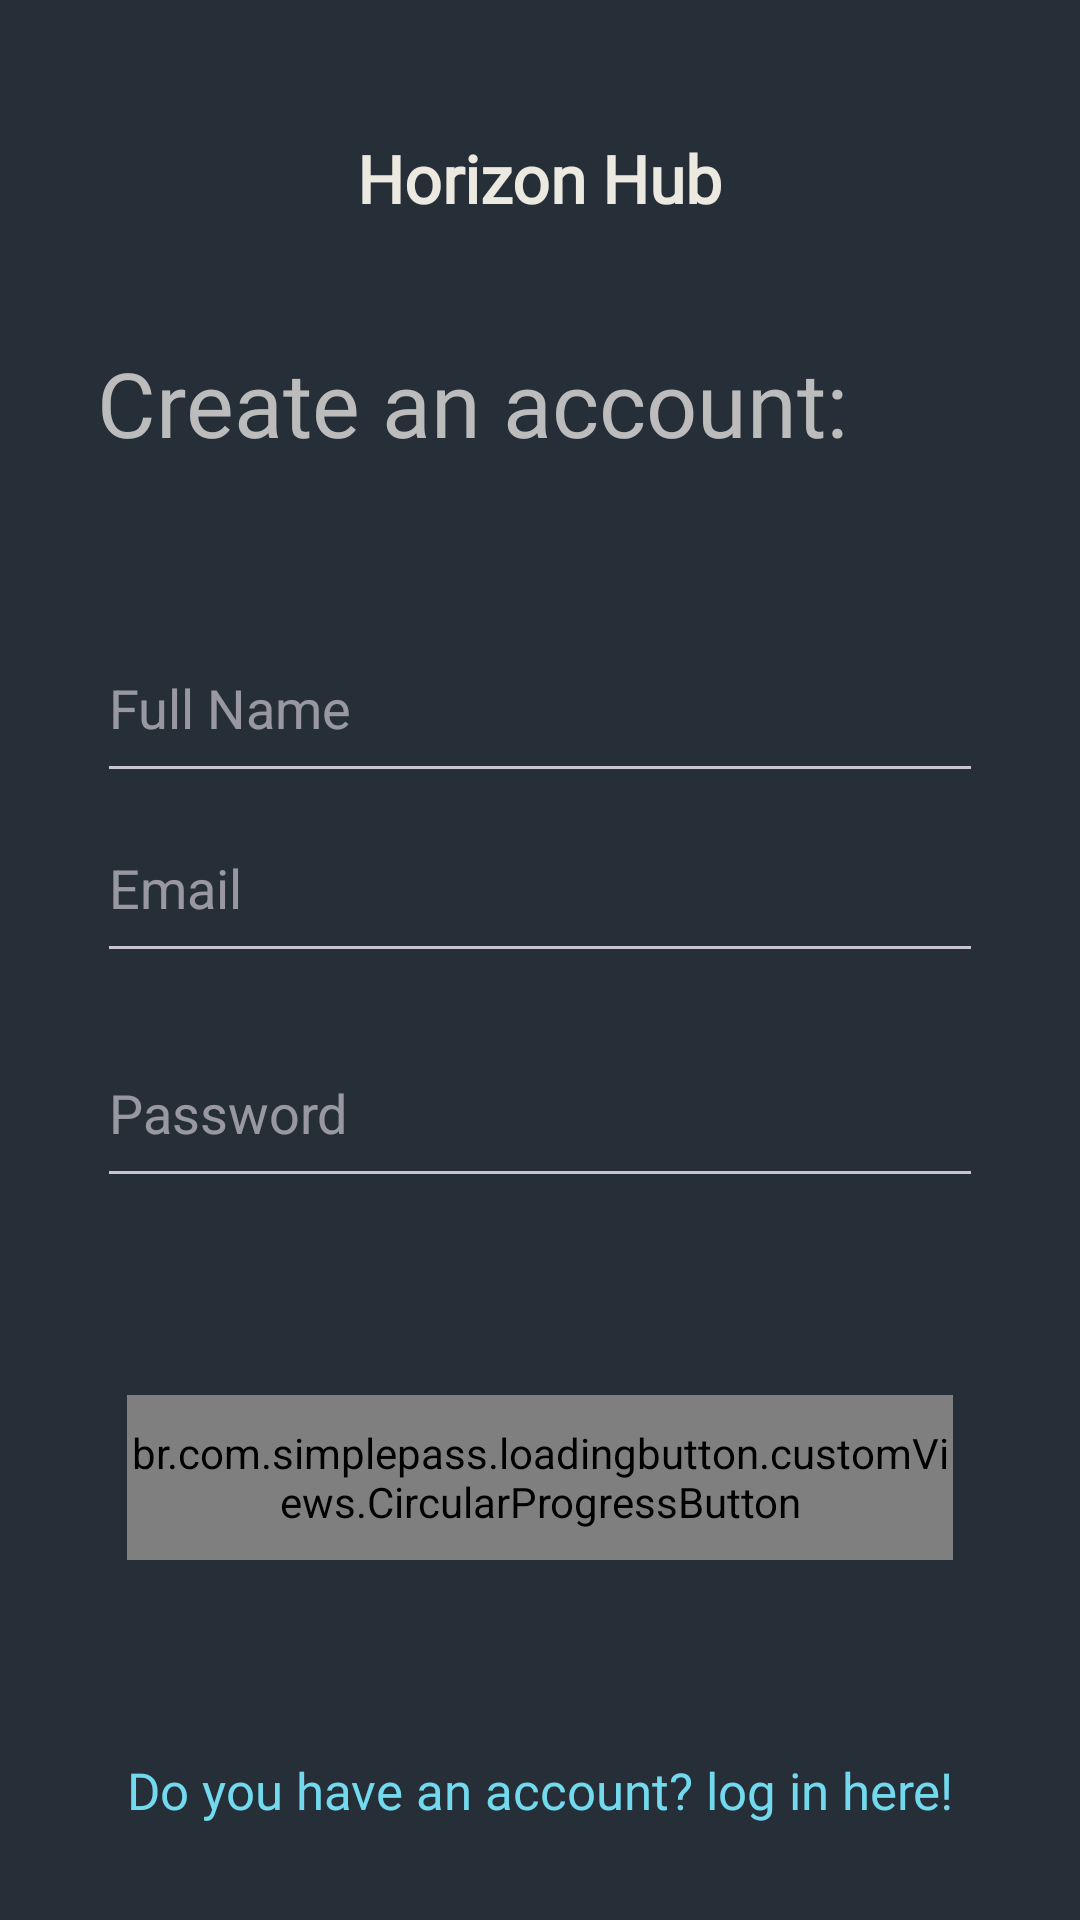

Produce the Android XML layout that renders to this screen, including the resource entries it uses.
<!-- AndroidManifest.xml: application theme Theme.HorizonHubAndroidClient -->
<!-- res/layout/fragment_register.xml -->
<?xml version="1.0" encoding="utf-8"?>
<FrameLayout xmlns:android="http://schemas.android.com/apk/res/android"
    xmlns:app="http://schemas.android.com/apk/res-auto"
    android:layout_width="match_parent"
    android:layout_height="match_parent">

    <androidx.constraintlayout.widget.ConstraintLayout
        android:layout_width="match_parent"
        android:layout_height="match_parent">

        <TextView
            android:id="@+id/tvAppName"
            style="@style/h3"
            android:layout_width="wrap_content"
            android:layout_height="wrap_content"
            android:drawablePadding="6dp"
            android:text="@string/storeName"
            android:textStyle="bold"
            app:layout_constraintEnd_toEndOf="parent"
            app:layout_constraintStart_toStartOf="parent"
            app:layout_constraintTop_toTopOf="@id/textGuideline" />

        <TextView
            android:id="@+id/tvRightAddressForShopping"
            style="@style/h4"
            android:layout_width="wrap_content"
            android:layout_height="wrap_content"
            android:layout_marginTop="40dp"
            android:text="@string/registerPageCreateAccount"
            android:textSize="30sp"
            app:layout_constraintStart_toStartOf="@id/guidelinePageLeft"
            app:layout_constraintTop_toBottomOf="@id/tvAppName" />

        <EditText
            android:id="@+id/etFullNameRegister"
            android:layout_width="0dp"
            android:layout_height="@dimen/editTextHeight"
            android:layout_marginTop="50dp"
            android:autofillHints="name"
            android:hint="@string/fullNameEditHint"
            android:inputType="textEmailAddress"
            app:layout_constraintEnd_toEndOf="@id/guidelinePageRight"
            app:layout_constraintStart_toStartOf="@id/guidelinePageLeft"
            app:layout_constraintTop_toBottomOf="@id/tvRightAddressForShopping" />

        <EditText
            android:id="@+id/etEmailRegister"
            android:layout_width="0dp"
            android:layout_height="@dimen/editTextHeight"
            android:autofillHints="emailAddress"
            android:hint="@string/emailEditHint"
            android:inputType="textEmailAddress"
            app:layout_constraintEnd_toEndOf="@id/guidelinePageRight"
            app:layout_constraintStart_toStartOf="@id/guidelinePageLeft"
            app:layout_constraintTop_toBottomOf="@id/etFullNameRegister" />

        <EditText
            android:id="@+id/etPasswordRegister"
            android:layout_width="0dp"
            android:layout_height="@dimen/editTextHeight"
            android:layout_marginTop="15dp"
            android:autofillHints="password"
            android:hint="@string/passwordEditHint"
            android:inputType="textPassword"
            app:layout_constraintEnd_toEndOf="@id/guidelinePageRight"
            app:layout_constraintStart_toStartOf="@id/guidelinePageLeft"
            app:layout_constraintTop_toBottomOf="@id/etEmailRegister" />

        <ProgressBar
            android:id="@+id/progressBarRegister"
            style="?android:attr/progressBarStyleLarge"
            android:layout_width="wrap_content"
            android:layout_height="wrap_content"
            android:layout_gravity="center"
            android:layout_marginTop="20dp"
            android:visibility="gone"
            app:layout_constraintEnd_toEndOf="parent"
            app:layout_constraintStart_toStartOf="parent"
            app:layout_constraintTop_toBottomOf="@+id/etPasswordRegister" />


        <br.com.simplepass.loadingbutton.customViews.CircularProgressButton
            android:id="@+id/registerPageRegisterButton"
            style="@style/blueButtonStyle"
            android:layout_width="0dp"
            android:layout_height="@dimen/smallButtonHeight"
            android:layout_margin="@dimen/buttonLoginAccountOptionsMargin"
            android:text="@string/registerPageRegisterButtonText"
            app:layout_constraintBottom_toTopOf="@id/tvDoNotHaveAccountYet"
            app:layout_constraintEnd_toEndOf="@id/guidelinePageRight"
            app:layout_constraintStart_toStartOf="@id/guidelinePageLeft"
            app:layout_constraintTop_toBottomOf="@id/progressBarRegister" />

        <TextView
            android:id="@+id/tvDoNotHaveAccountYet"
            style="@style/h2"
            android:layout_width="wrap_content"
            android:layout_height="wrap_content"
            android:layout_marginTop="15dp"
            android:gravity="center"
            android:text="@string/RegisterPageLoginHere"
            android:textAlignment="center"
            android:textColor="@color/g_blue"
            app:layout_constraintBottom_toBottomOf="@id/registerGuideline"
            app:layout_constraintEnd_toEndOf="parent"
            app:layout_constraintStart_toStartOf="parent" />

        <androidx.constraintlayout.widget.Guideline
            android:id="@+id/textGuideline"
            android:layout_width="wrap_content"
            android:layout_height="wrap_content"
            android:orientation="horizontal"
            app:layout_constraintGuide_percent="0.07" />

        <androidx.constraintlayout.widget.Guideline
            android:id="@+id/registerGuideline"
            android:layout_width="wrap_content"
            android:layout_height="wrap_content"
            android:orientation="horizontal"
            app:layout_constraintGuide_percent="0.95" />

        <androidx.constraintlayout.widget.Guideline
            android:id="@+id/guidelinePageLeft"
            android:layout_width="wrap_content"
            android:layout_height="wrap_content"
            android:orientation="vertical"
            app:layout_constraintGuide_percent="0.09" />

        <androidx.constraintlayout.widget.Guideline
            android:id="@+id/guidelinePageRight"
            android:layout_width="wrap_content"
            android:layout_height="wrap_content"
            android:orientation="vertical"
            app:layout_constraintGuide_percent="0.91" />
    </androidx.constraintlayout.widget.ConstraintLayout>

</FrameLayout>
<!-- resources referenced by this layout -->
<resources>
  <color name="g_blue">#72D9EF</color>
  <dimen name="buttonLoginAccountOptionsMargin">10dp</dimen>
  <dimen name="editTextHeight">60dp</dimen>
  <dimen name="smallButtonHeight">55dp</dimen>
  <string name="RegisterPageLoginHere">Do you have an account? log in here!</string>
  <string name="emailEditHint">Email</string>
  <string name="fullNameEditHint">Full Name</string>
  <string name="passwordEditHint">Password</string>
  <string name="registerPageCreateAccount">Create an account:</string>
  <string name="registerPageRegisterButtonText">Register</string>
  <string name="storeName">Horizon Hub</string>
  <style name="blueButtonStyle">
          <item name="android:background">@drawable/blue_background</item>
          <item name="android:fontFamily">@font/poppins_thin</item>
          <item name="android:textColor">@color/white</item>
          <item name="android:textSize">@dimen/h2TextSize</item>
          <item name="android:textAllCaps">false</item>
      </style>
  <style name="h2">
          <item name="android:fontFamily">@font/poppins_light</item>
          <item name="android:textColor">@color/secondary_text</item>
          <item name="android:textSize">@dimen/h2TextSize</item>
      </style>
  <style name="h3">
          <item name="android:fontFamily">@font/poppins_light</item>
          <item name="android:textColor">@color/primary_text</item>
          <item name="android:textSize">@dimen/h3TextSize</item>
      </style>
  <style name="h4">
          <item name="android:fontFamily">@font/poppins_thin</item>
          <item name="android:textColor">@color/secondary_text</item>
          <item name="android:textSize">@dimen/h4TextSize</item>
      </style>
  <style name="Theme.HorizonHubAndroidClient" parent="Base.Theme.HorizonHubAndroidClient" />
  <!-- drawable blue_background (drawable) -->
  <shape xmlns:android="http://schemas.android.com/apk/res/android"
      android:shape="rectangle">
      <solid android:color="@color/primary_dark" />
      <corners android:radius="@dimen/buttonCorners" />
  </shape>
  <color name="white">#FFFFFFFF</color>
  <dimen name="h2TextSize">17sp</dimen>
  <color name="secondary_text">#BCBCBC</color>
  <color name="primary_text">#ebe9e0</color>
  <dimen name="h3TextSize">22sp</dimen>
  <dimen name="h4TextSize">35sp</dimen>
  <style name="Base.Theme.HorizonHubAndroidClient" parent="Theme.Material3.Dark.NoActionBar">
          <item name="colorPrimary">@color/primary_dark</item>
          <item name="android:windowBackground">@color/background_dark</item>
          <item name="android:colorBackground">@color/background_dark</item>
      </style>
  <color name="primary_dark">#277889</color>
  <dimen name="buttonCorners">5dp</dimen>
  <color name="background_dark">#262f37</color>
</resources>
